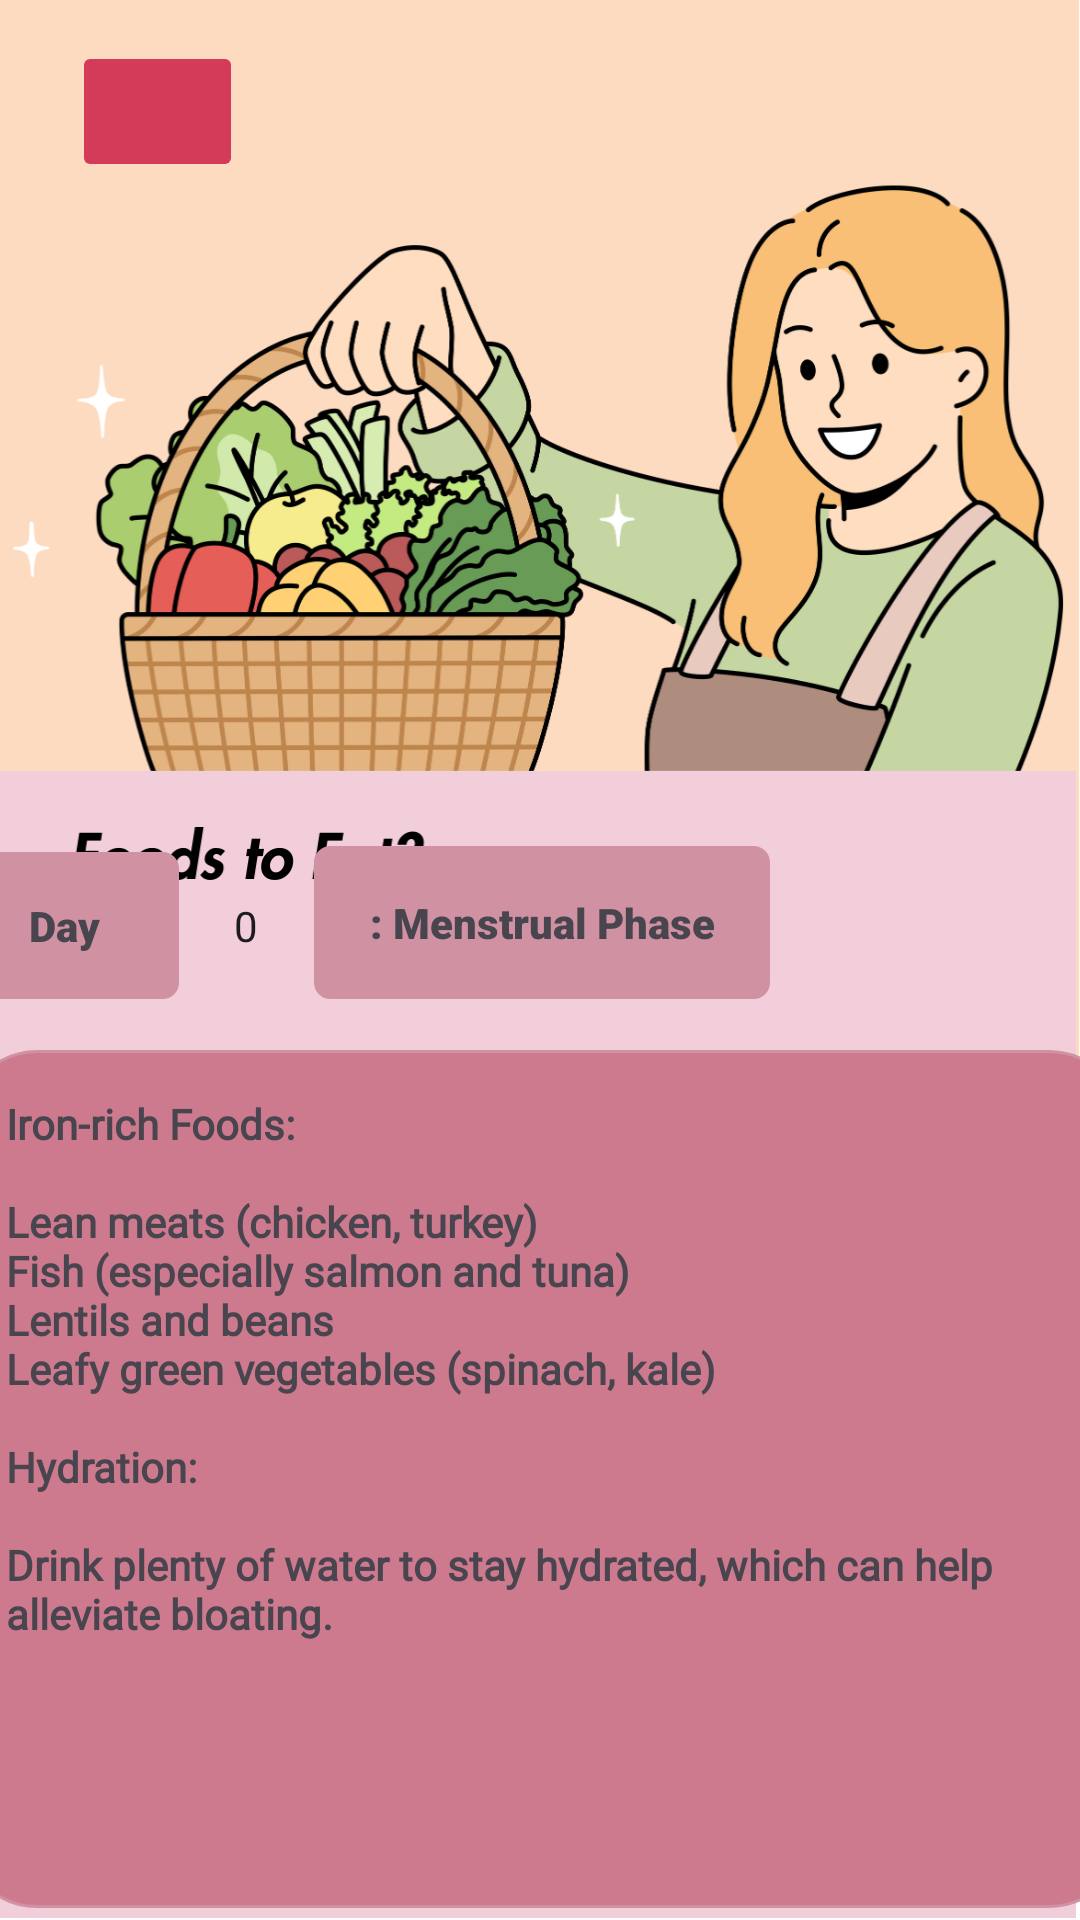

The Android layout XML behind this screen, and the referenced resources:
<!-- AndroidManifest.xml: application theme Theme.FemmeCycleMAD -->
<!-- res/layout/activity_info2.xml -->
<?xml version="1.0" encoding="utf-8"?>
<androidx.constraintlayout.widget.ConstraintLayout xmlns:android="http://schemas.android.com/apk/res/android"
    xmlns:app="http://schemas.android.com/apk/res-auto"
    xmlns:tools="http://schemas.android.com/tools"
    android:layout_width="match_parent"
    android:layout_height="match_parent"
    android:background="@drawable/femmecycleinfo2"
    tools:context=".MainActivity">


    <Button
        android:id="@+id/buttonMenu3"
        android:layout_width="57dp"
        android:layout_height="47dp"
        android:layout_marginStart="24dp"
        android:backgroundTint="#D43B59"
        android:outlineProvider="paddedBounds"
        android:textColor="#1E1E1E"
        app:icon="@drawable/baseline_arrow_back_ios_24"
        app:layout_constraintBottom_toBottomOf="parent"
        app:layout_constraintStart_toStartOf="parent"
        app:layout_constraintTop_toTopOf="parent"
        app:layout_constraintVertical_bias="0.023" />


    <TextView
        android:id="@+id/textFood"
        android:layout_width="388dp"
        android:layout_height="286dp"
        android:layout_marginBottom="4dp"
        android:background="@drawable/rounded_corner"
        android:fontFamily="@font/futur"
        android:text="@string/Info2MP"
        android:textAlignment="textStart"
        android:textStyle="bold"
        app:layout_constraintBottom_toBottomOf="parent"
        app:layout_constraintEnd_toEndOf="parent"
        app:layout_constraintHorizontal_bias="0.478"
        app:layout_constraintStart_toStartOf="parent" />

    <TextView
        android:id="@+id/titlePhase"
        android:layout_width="152dp"
        android:layout_height="51dp"
        android:layout_marginEnd="129dp"
        android:layout_marginBottom="17dp"
        android:background="@drawable/circle"
        android:fontFamily="sans-serif-black"
        android:gravity="center"
        android:text=": Menstrual Phase"
        android:textAlignment="center"
        android:textSize="14sp"
        android:typeface="normal"
        app:layout_constraintBottom_toTopOf="@+id/textFood"
        app:layout_constraintEnd_toEndOf="parent"
        app:layout_constraintStart_toEndOf="@+id/numberpicker1"/>



    <TextView
        android:id="@+id/title1Txt2"
        android:layout_width="73dp"
        android:layout_height="49dp"
        android:layout_marginStart="12dp"
        android:layout_marginBottom="17dp"
        android:background="@drawable/circle"
        android:fontFamily="sans-serif-black"
        android:gravity="center"
        android:text="Day "
        android:textAlignment="center"
        android:textSize="14sp"
        android:typeface="normal"
        app:layout_constraintBottom_toTopOf="@+id/textFood"
        app:layout_constraintEnd_toStartOf="@+id/numberpicker1"
        app:layout_constraintStart_toStartOf="parent" />

    <NumberPicker
        android:id="@+id/numberpicker1"
        android:layout_width="45dp"
        android:layout_height="41dp"
        android:layout_marginBottom="21dp"
        app:layout_constraintBottom_toTopOf="@+id/textFood"
        app:layout_constraintEnd_toStartOf="@+id/titlePhase"
        app:layout_constraintStart_toEndOf="@+id/title1Txt2" />

</androidx.constraintlayout.widget.ConstraintLayout>
<!-- resources referenced by this layout -->
<resources>
  <!-- drawable circle (drawable) -->
  <?xml version="1.0" encoding="utf-8"?>
  <shape xmlns:android="http://schemas.android.com/apk/res/android" >
      <stroke
          android:width="1dp"
          android:color="#D092A2" />
  
      <solid android:color="@color/pink" />
  
      <padding
          android:left="15dp"
          android:right="15dp"
          android:bottom="8dp"
          android:top="8dp" />
  
      <corners android:radius="5dp" />
  </shape>
  <!-- drawable femmecycleinfo2: png bitmap (drawable, 284364 bytes) -->
  <!-- drawable rounded_corner (drawable) -->
  <?xml version="1.0" encoding="utf-8"?>
  <shape xmlns:android="http://schemas.android.com/apk/res/android" >
      <stroke
          android:width="1dp"
          android:color="#D092A2"
          />
  
      <solid android:color="#CD7A8F" />
  
      <padding
          android:left="15dp"
          android:right="15dp"
          android:bottom="15dp"
          android:top="15dp" />
  
  
      <corners android:radius="25dp" />
  </shape>
  <string name="Info2MP">Iron-rich Foods:\n\nLean meats (chicken, turkey)\nFish (especially salmon and tuna)\nLentils and beans\nLeafy green vegetables (spinach, kale)\n\nHydration:\n\nDrink plenty of water to stay hydrated, which can help alleviate bloating.</string>
  <style name="Theme.FemmeCycleMAD" parent="Base.Theme.FemmeCycleMAD" />
  <color name="pink">#D092A2</color>
  <style name="Base.Theme.FemmeCycleMAD" parent="Theme.Material3.DayNight.NoActionBar">
          
          
          <item name="colorPrimary">@color/pink</item>
      </style>
</resources>
